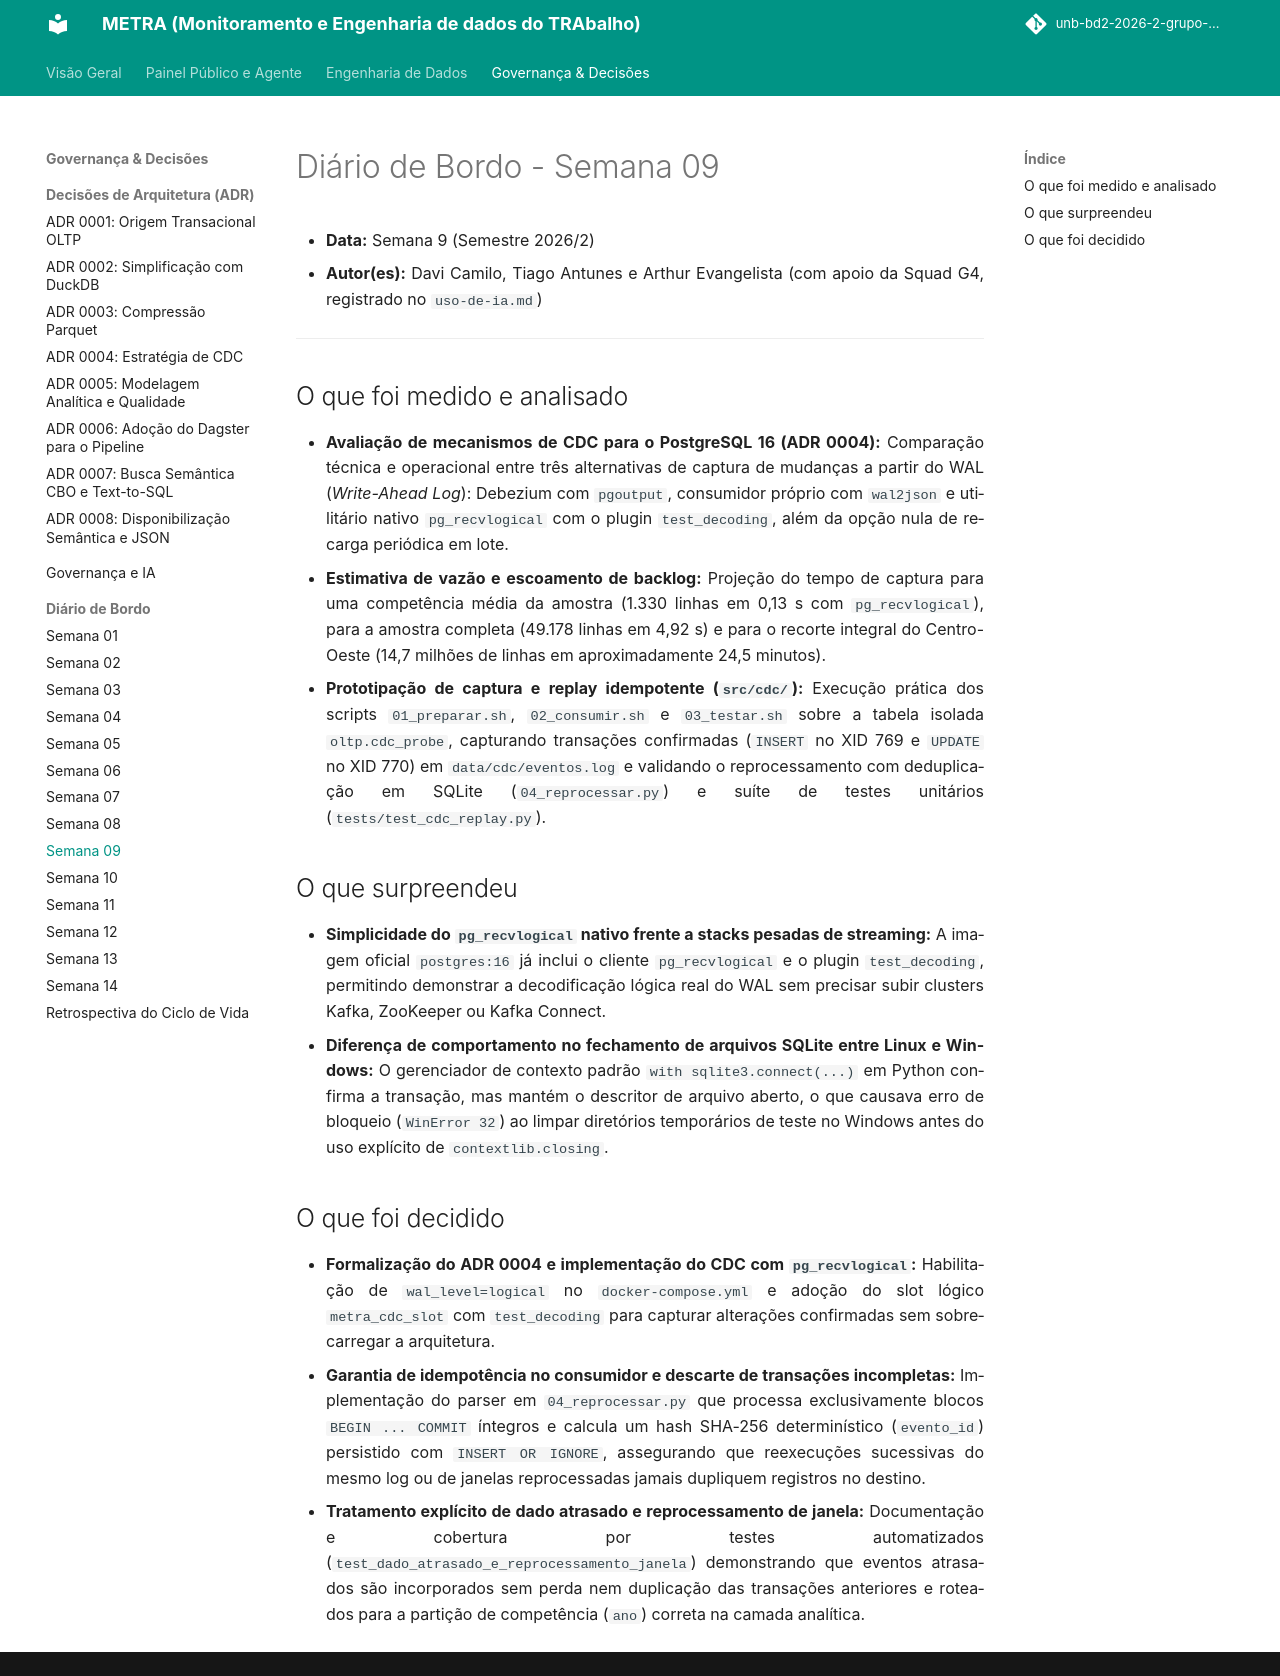

repository: unb-bd2-2026-2-grupo-4/METRA · page: diario/semana-09/index.html · generator: mkdocs

# Diário de Bordo - Semana 09

- **Data:** Semana 9 (Semestre 2026/2)
- **Autor(es):** Davi Camilo, Tiago Antunes e Arthur Evangelista (com apoio da Squad G4, registrado no `uso-de-ia.md`)

---

## O que foi medido e analisado

- **Avaliação de mecanismos de CDC para o PostgreSQL 16 (ADR 0004):** Comparação técnica e operacional entre três alternativas de captura de mudanças a partir do WAL (*Write-Ahead Log*): Debezium com `pgoutput`, consumidor próprio com `wal2json` e utilitário nativo `pg_recvlogical` com o plugin `test_decoding`, além da opção nula de recarga periódica em lote.
- **Estimativa de vazão e escoamento de backlog:** Projeção do tempo de captura para uma competência média da amostra (1.330 linhas em 0,13 s com `pg_recvlogical`), para a amostra completa (49.178 linhas em 4,92 s) e para o recorte integral do Centro-Oeste (14,7 milhões de linhas em aproximadamente 24,5 minutos).
- **Prototipação de captura e replay idempotente (`src/cdc/`):** Execução prática dos scripts `01_preparar.sh`, `02_consumir.sh` e `03_testar.sh` sobre a tabela isolada `oltp.cdc_probe`, capturando transações confirmadas (`INSERT` no XID 769 e `UPDATE` no XID 770) em `data/cdc/eventos.log` e validando o reprocessamento com deduplicação em SQLite (`04_reprocessar.py`) e suíte de testes unitários (`tests/test_cdc_replay.py`).

## O que surpreendeu

- **Simplicidade do `pg_recvlogical` nativo frente a stacks pesadas de streaming:** A imagem oficial `postgres:16` já inclui o cliente `pg_recvlogical` e o plugin `test_decoding`, permitindo demonstrar a decodificação lógica real do WAL sem precisar subir clusters Kafka, ZooKeeper ou Kafka Connect.
- **Diferença de comportamento no fechamento de arquivos SQLite entre Linux e Windows:** O gerenciador de contexto padrão `with sqlite3.connect(...)` em Python confirma a transação, mas mantém o descritor de arquivo aberto, o que causava erro de bloqueio (`WinError 32`) ao limpar diretórios temporários de teste no Windows antes do uso explícito de `contextlib.closing`.

## O que foi decidido

- **Formalização do ADR 0004 e implementação do CDC com `pg_recvlogical`:** Habilitação de `wal_level=logical` no `docker-compose.yml` e adoção do slot lógico `metra_cdc_slot` com `test_decoding` para capturar alterações confirmadas sem sobrecarregar a arquitetura.
- **Garantia de idempotência no consumidor e descarte de transações incompletas:** Implementação do parser em `04_reprocessar.py` que processa exclusivamente blocos `BEGIN ... COMMIT` íntegros e calcula um hash SHA-256 determinístico (`evento_id`) persistido com `INSERT OR IGNORE`, assegurando que reexecuções sucessivas do mesmo log ou de janelas reprocessadas jamais dupliquem registros no destino.
- **Tratamento explícito de dado atrasado e reprocessamento de janela:** Documentação e cobertura por testes automatizados (`test_dado_atrasado_e_reprocessamento_janela`) demonstrando que eventos atrasados são incorporados sem perda nem duplicação das transações anteriores e roteados para a partição de competência (`ano`) correta na camada analítica.
